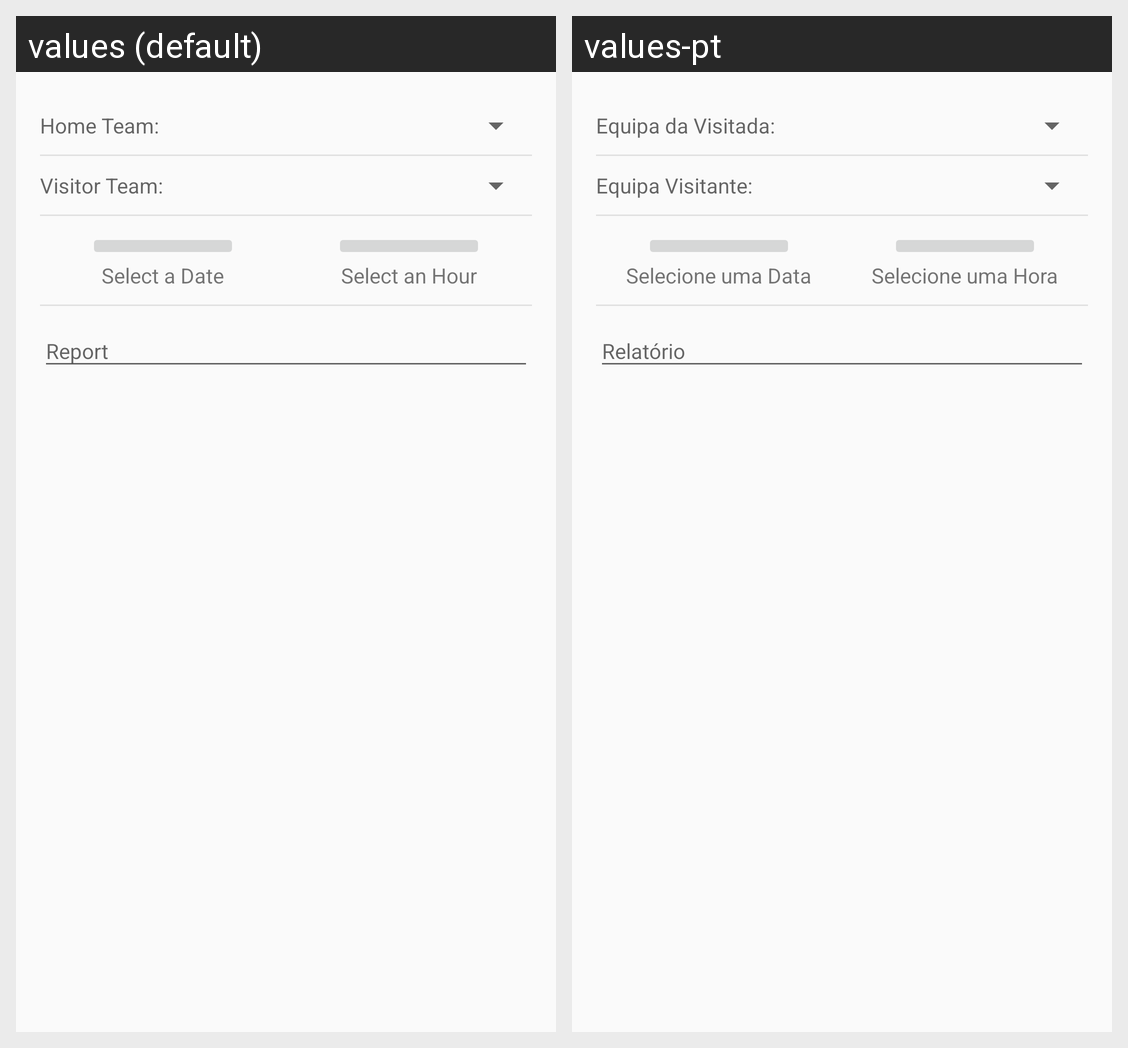

Strings drawn on this Android screen and how each of the app's shown locales translates them:
Android screen res/layout/game_activity_create.xml rendered under 2 locales, left to right: values (default), values-pt. Device: Nexus 5 (rendered at 1080×1920; each locale shown at half size, 540×960, under a caption strip naming it); theme AppTheme.
Strings drawn on this screen, with the default value and each locale's value (text and hints the layout hard-codes, and strings that could not be matched under every locale, appear in the picture but are not listed):

HomeTeam
  values: Home Team:
  values-pt: Equipa da Visitada:

visitorTeam
  values: Visitor Team:
  values-pt: Equipa Visitante:

NoSelected_Date
  values: Select a Date
  values-pt: Selecione uma Data

NoSelected_Hour
  values: Select an Hour
  values-pt: Selecione uma Hora
